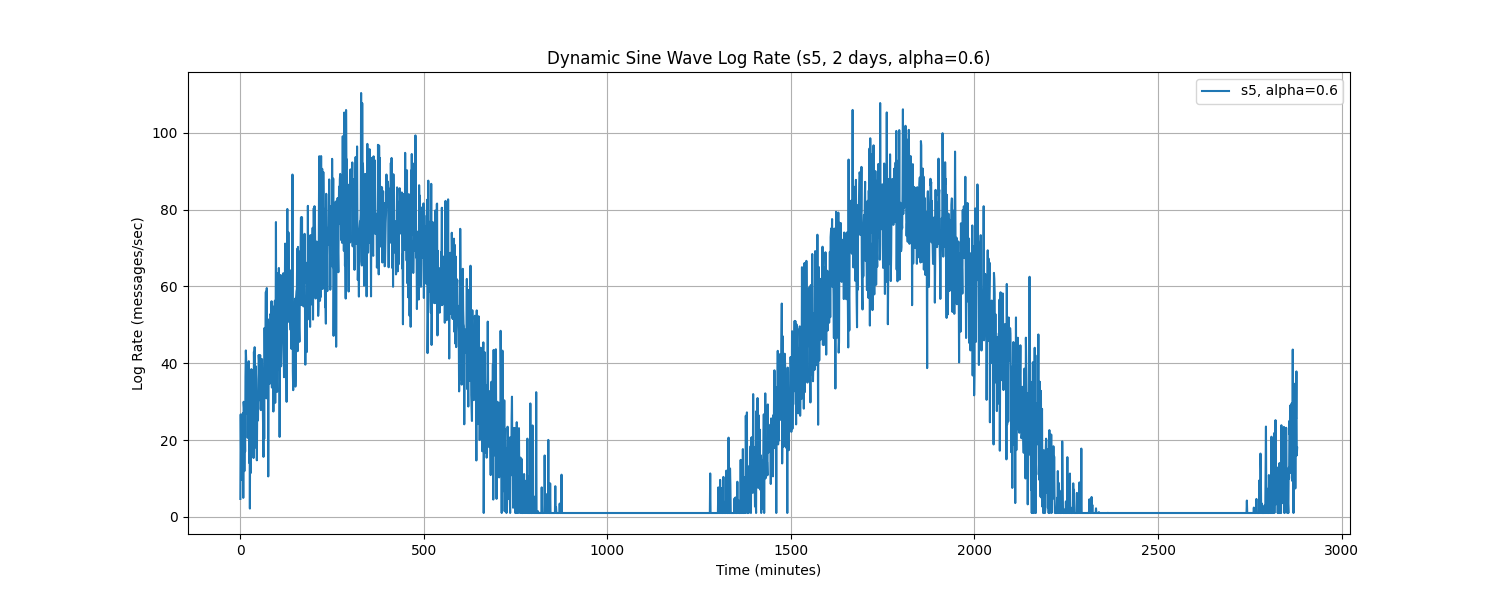

Values plotted in this chart, from the file beside it:
Time, log_rate_msg_per_sec
0.0, 4.659
1.0, 26.67
2.0, 16.52
3.0, 9.597
4.0, 10.69
5.0, 26.59
6.0, 12.94
7.0, 27
8.0, 4.94
9.0, 29.95
10.0, 28.38
11.0, 11.91
12.0, 24.15
13.0, 16.97
14.0, 36.62
15.0, 43.32
16.0, 40.55
17.0, 37.89
18.0, 26.97
19.0, 34.51
20.0, 20.56
21.0, 27.5
22.0, 39.62
23.0, 40.52
24.0, 14.04
25.0, 31.49
26.0, 2.156
27.0, 29.55
28.0, 11.39
29.0, 26.8
30.0, 38.45
31.0, 35.63
32.0, 21.77
33.0, 32.62
34.0, 38.15
35.0, 25.69
36.0, 15.31
37.0, 42.95
38.0, 36.84
39.0, 44.16
40.0, 18.02
41.0, 22.09
42.0, 39.21
43.0, 35.71
44.0, 22.33
45.0, 14.72
46.0, 28.99
47.0, 29.88
48.0, 25.08
49.0, 34.87
50.0, 42.12
51.0, 40.61
52.0, 30.38
53.0, 30.56
54.0, 42.1
55.0, 28.19
56.0, 27.78
57.0, 31.48
58.0, 31.14
59.0, 41.07
... 2,820 more rows
